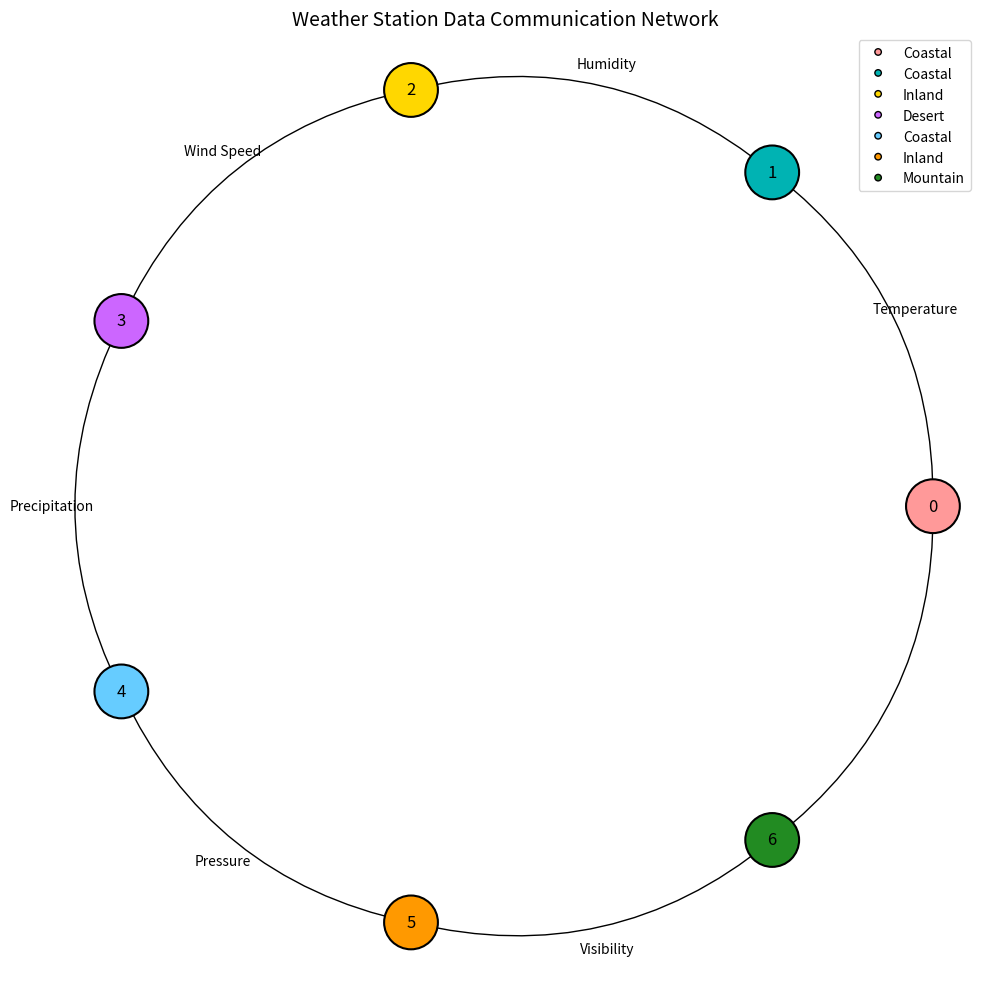

Source code (Python): (Note: this script raises an exception after producing the figure.)
import matplotlib.pyplot as plt
import networkx as nx
from matplotlib.patches import FancyArrowPatch
from matplotlib.legend_handler import HandlerPatch

# ----- Data -----
G = nx.DiGraph()

nodes = list(range(7))
G.add_nodes_from(nodes)

edges = [
    (0, 1, "Temperature"),
    (1, 2, "Humidity"),
    (2, 3, "Wind Speed"),
    (3, 4, "Precipitation"),
    (4, 5, "Pressure"),
    (5, 6, "Visibility"),
    (6, 0, ""),  # last edge without visible label in original
]
G.add_edges_from([(u, v) for u, v, _ in edges])

# Node colors (approximate)
node_colors = {
    0: "#ff9999",  # light red
    1: "#00b3b3",  # teal
    2: "#ffd700",  # yellow
    3: "#cc66ff",  # purple
    4: "#66ccff",  # light blue
    5: "#ff9900",  # orange
    6: "#228b22",  # green
}

# Legend labels per node
legend_labels = {
    0: "Coastal",
    1: "Coastal",
    2: "Inland",
    3: "Desert",
    4: "Coastal",
    5: "Inland",
    6: "Mountain",
}

# ----- Layout -----
pos = nx.circular_layout(G)  # positions on a unit circle

# ----- Plot -----
fig, ax = plt.subplots(figsize=(10, 10))
ax.set_title("Weather Station Data Communication Network", fontsize=14)

# Draw nodes
nx.draw_networkx_nodes(
    G,
    pos,
    node_color=[node_colors[n] for n in G.nodes()],
    node_size=1500,
    edgecolors="black",
    linewidths=1.5,
    ax=ax,
)

# Draw node labels (0–6)
nx.draw_networkx_labels(
    G,
    pos,
    labels={n: str(n) for n in G.nodes()},
    font_size=12,
    font_color="black",
    ax=ax,
)

# Custom curved arrows along the circle
def draw_curved_arrow(ax, p1, p2, rad):
    arrow = FancyArrowPatch(
        p1,
        p2,
        connectionstyle=f"arc3,rad={rad}",
        arrowstyle="-|>",
        mutation_scale=15,
        linewidth=1,
        color="black",
    )
    ax.add_patch(arrow)
    return arrow

# Draw edges with slight positive curvature
for (u, v, label) in edges:
    p1, p2 = pos[u], pos[v]
    # curvature radius (same for all to mimic circular shape)
    rad = 0.25
    arrow = draw_curved_arrow(ax, p1, p2, rad)

    if label:
        # Edge midpoint (approximate) for label
        mid_x = (p1[0] + p2[0]) / 2
        mid_y = (p1[1] + p2[1]) / 2

        # Offset label slightly outward from the circle
        # vector from center (0,0) to midpoint
        from_center_x, from_center_y = mid_x, mid_y
        scale = 0.18  # offset factor
        lx = mid_x + from_center_x * scale
        ly = mid_y + from_center_y * scale

        ax.text(
            lx,
            ly,
            label,
            fontsize=10,
            ha="center",
            va="center",
            rotation=0,
        )

# ----- Legend -----
# Create dummy patches for legend, one per node
from matplotlib.patches import Circle

legend_patches = []
legend_texts = []
for n in nodes:
    patch = Circle((0, 0), radius=0.2, facecolor=node_colors[n], edgecolor="black")
    legend_patches.append(patch)
    legend_texts.append(legend_labels[n])

class HandlerCircle(HandlerPatch):
    def create_artists(self, legend, orig_handle,
                       xdescent, ydescent, width, height, fontsize, trans):
        center = (xdescent + width / 2, ydescent + height / 2)
        p = Circle(
            center,
            min(width, height) / 3,
            facecolor=orig_handle.get_facecolor(),
            edgecolor="black",
        )
        p.set_transform(trans)
        return [p]

ax.legend(
    legend_patches,
    legend_texts,
    loc="upper right",
    frameon=True,
    handler_map={Circle: HandlerCircle()},
)

# ----- Aesthetic cleanup -----
ax.set_aspect("equal")
ax.axis("off")

plt.tight_layout()
plt.savefig(r"eval_workspace_gpt5/Gemini3_Pro/python/graph_8.png", bbox_inches="tight")
